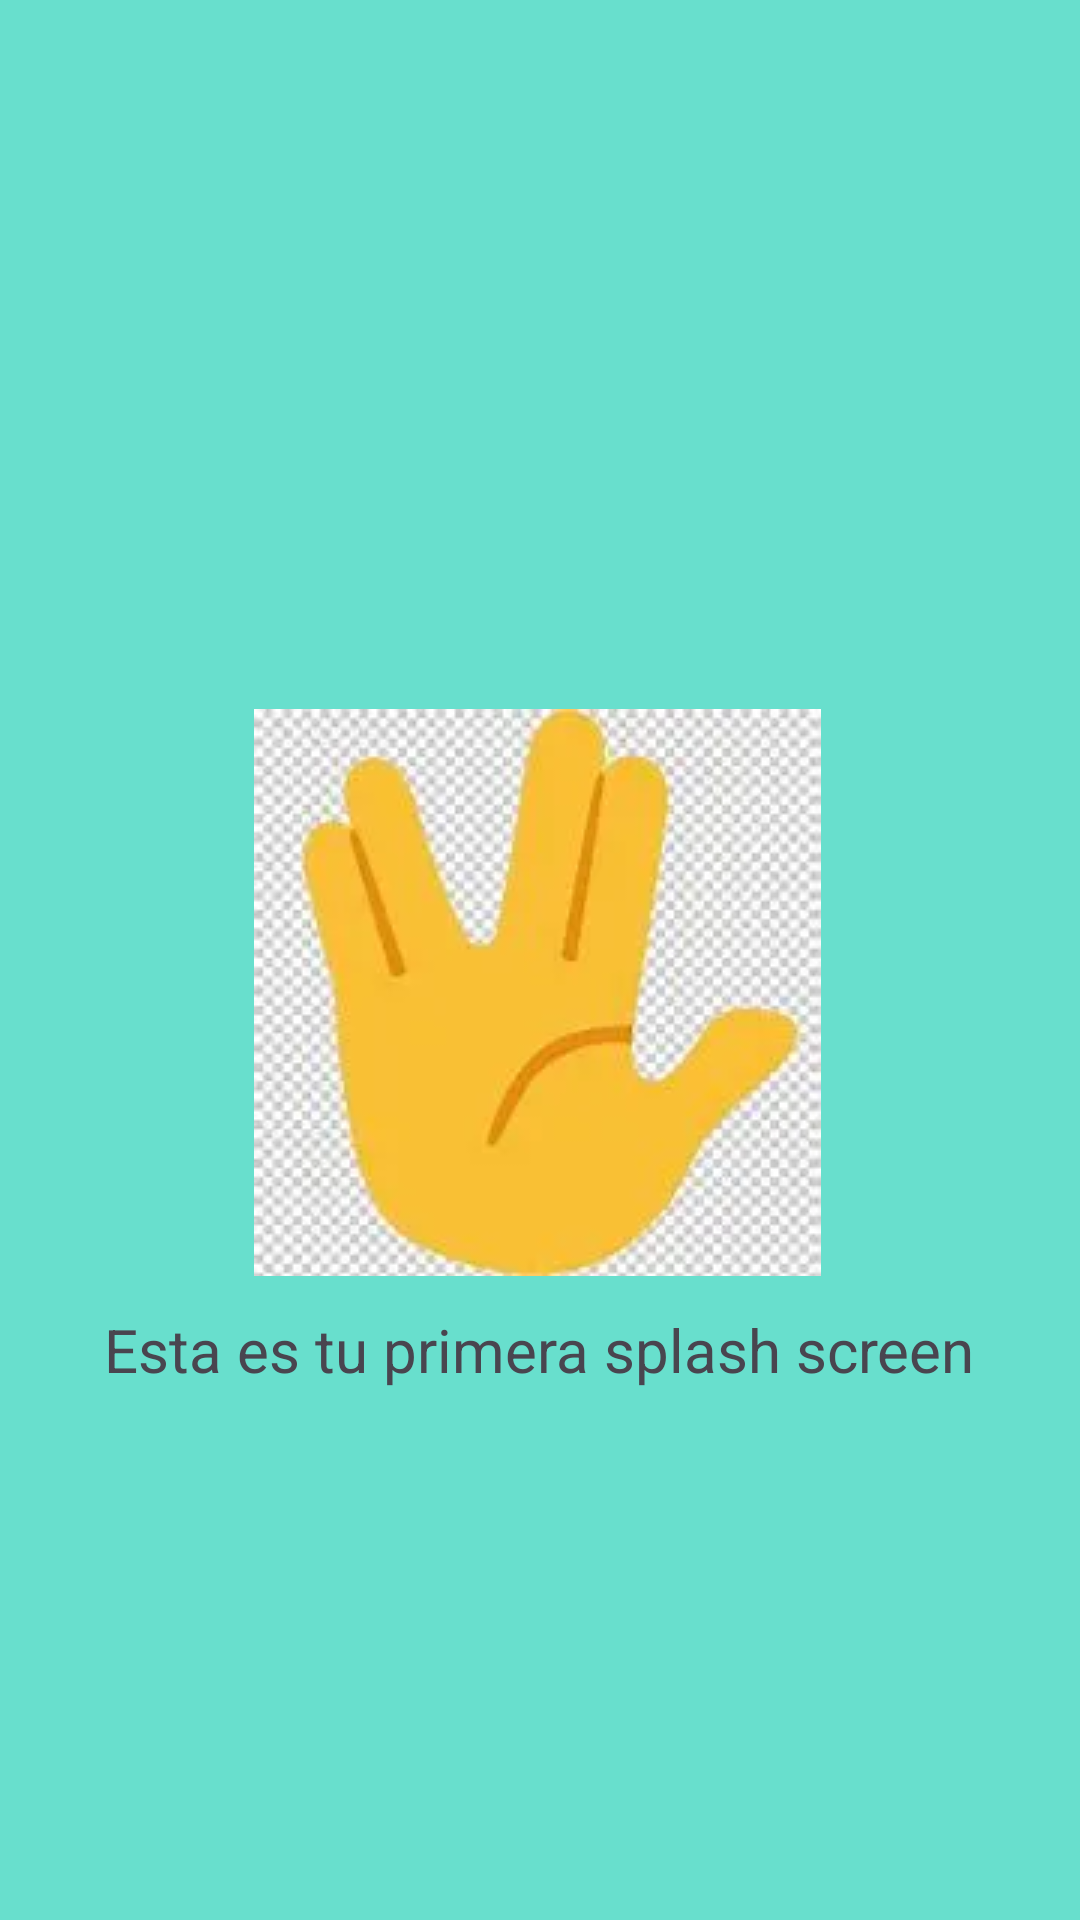

Reconstruct the res/layout file that produces this screen, plus the resources it refers to.
<!-- AndroidManifest.xml: application theme Theme.Splash_ScreenVictorSuros -->
<!-- res/layout/splash_screen.xml -->
<?xml version="1.0" encoding="utf-8"?>
<RelativeLayout xmlns:android="http://schemas.android.com/apk/res/android"
    android:layout_width="match_parent"
    android:layout_height="match_parent"
    android:background="#68DFCD"
    android:gravity="center">

    <TextView
        android:id="@+id/textView"
        android:layout_width="wrap_content"
        android:layout_height="wrap_content"
        android:layout_marginTop="260dp"
        android:text="Esta es tu primera splash screen"
        android:textSize="20sp" />

    <ImageView
        android:id="@+id/imageView"
        android:layout_width="wrap_content"
        android:layout_height="wrap_content"
        android:layout_marginStart="50dp"
        android:layout_marginTop="60dp"
        android:src="@drawable/mano" />
</RelativeLayout>
<!-- resources referenced by this layout -->
<resources>
  <!-- drawable mano: webp bitmap (drawable, 6816 bytes) -->
  <style name="Theme.Splash_ScreenVictorSuros" parent="Base.Theme.Splash_ScreenVictorSuros" />
  <style name="Base.Theme.Splash_ScreenVictorSuros" parent="Theme.Material3.DayNight.NoActionBar">
          
          
      </style>
</resources>
